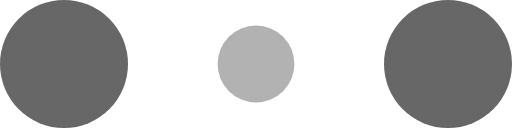
t = 0.00 s
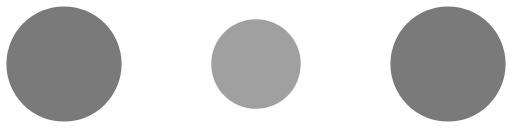
t = 0.10 s
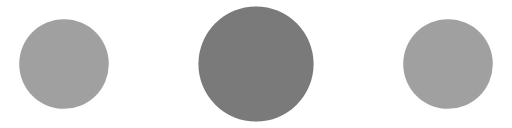
t = 0.30 s
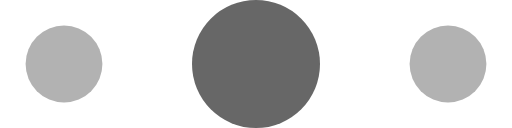
t = 0.40 s
t = 0.50 s: frame unchanged from t = 0.30 s, image omitted
t = 0.70 s: frame unchanged from t = 0.10 s, image omitted

The animated SVG that drew these frames (rendered in a browser with its animation timeline set to each time). Animation: 6 SMIL elements (animate=6); one cycle of 0.80 s, repeats indefinitely.

<!-- By Sam Herbert (@sherb), for everyone. More @ http://goo.gl/7AJzbL -->
<svg width="60" height="15" viewBox="0 0 120 30" xmlns="http://www.w3.org/2000/svg" fill="#676767">
    <circle cx="15" cy="15" r="15">
        <animate attributeName="r" from="15" to="15"
                 begin="0s" dur="0.8s"
                 values="15;9;15" calcMode="linear"
                 repeatCount="indefinite" />
        <animate attributeName="fill-opacity" from="1" to="1"
                 begin="0s" dur="0.8s"
                 values="1;.5;1" calcMode="linear"
                 repeatCount="indefinite" />
    </circle>
    <circle cx="60" cy="15" r="9" fill-opacity="0.3">
        <animate attributeName="r" from="9" to="9"
                 begin="0s" dur="0.8s"
                 values="9;15;9" calcMode="linear"
                 repeatCount="indefinite" />
        <animate attributeName="fill-opacity" from="0.5" to="0.5"
                 begin="0s" dur="0.8s"
                 values=".5;1;.5" calcMode="linear"
                 repeatCount="indefinite" />
    </circle>
    <circle cx="105" cy="15" r="15">
        <animate attributeName="r" from="15" to="15"
                 begin="0s" dur="0.8s"
                 values="15;9;15" calcMode="linear"
                 repeatCount="indefinite" />
        <animate attributeName="fill-opacity" from="1" to="1"
                 begin="0s" dur="0.8s"
                 values="1;.5;1" calcMode="linear"
                 repeatCount="indefinite" />
    </circle>
</svg>
